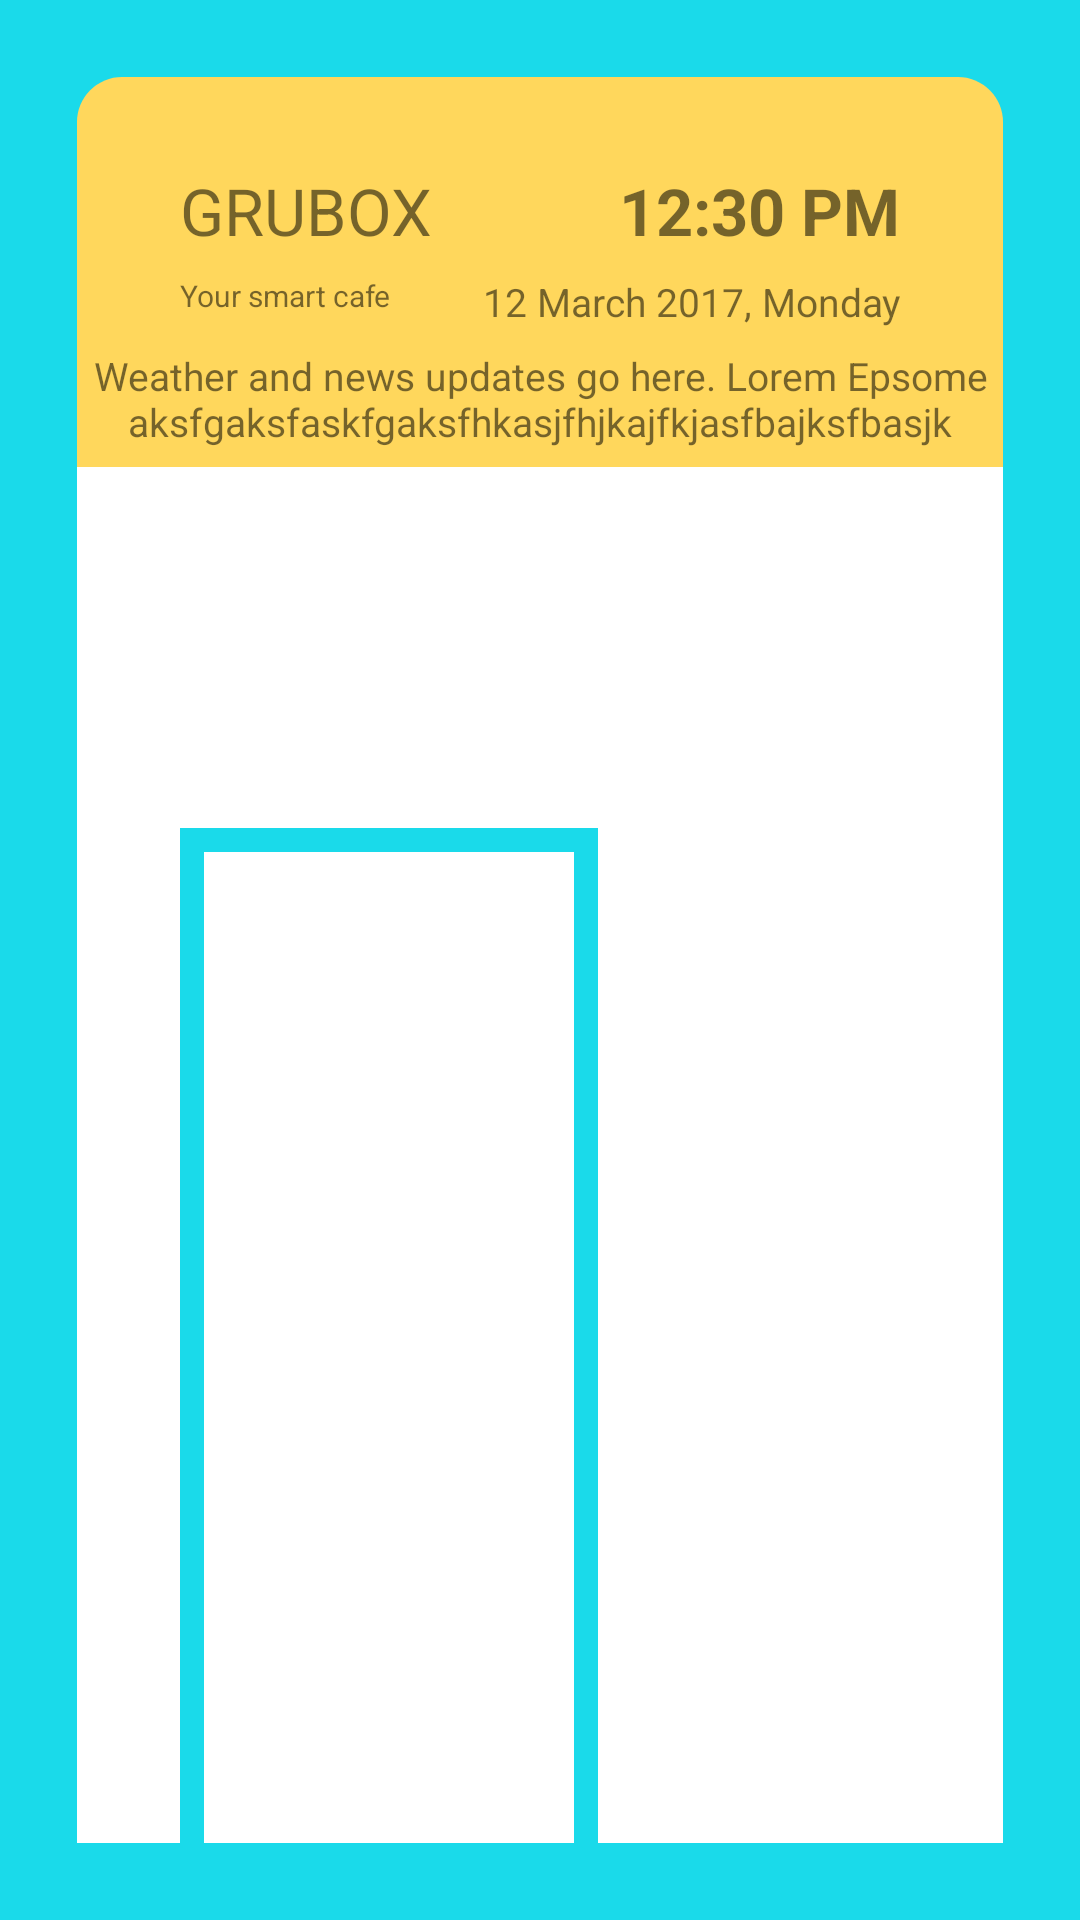

Write the Android layout XML for this screen, with the resource values it uses.
<!-- AndroidManifest.xml: application theme AppTheme.NoActionBar -->
<!-- res/layout/content_product_listing.xml -->
<?xml version="1.0" encoding="utf-8"?>
<FrameLayout xmlns:tools="http://schemas.android.com/tools"
    android:layout_width="match_parent"
    android:layout_height="match_parent"
    xmlns:app="http://schemas.android.com/apk/res-auto"
    android:background="#1ADAEA"
    xmlns:android="http://schemas.android.com/apk/res/android">


    
    <LinearLayout
        xmlns:android="http://schemas.android.com/apk/res/android"
        xmlns:tools="http://schemas.android.com/tools"
        android:layout_width="match_parent"
        android:layout_height="match_parent"
        android:orientation="vertical"
        android:id="@+id/rootview"
        android:background="@drawable/tag_background"
        android:layout_margin="25.8dp"
        tools:context="com.example.android.grubox_ui.MainActivity">

        
        <LinearLayout
            android:layout_width="match_parent"
            android:layout_height="129.86dp"
            android:background="@drawable/top_rounded"
            android:orientation="vertical">
            
            
            

            

            <LinearLayout
                android:layout_width="match_parent"
                android:layout_height="wrap_content"
                android:layout_marginLeft="34.4dp"
                android:layout_marginRight="34.4dp"
                android:layout_marginTop="30dp"
                android:orientation="vertical">

                <RelativeLayout
                    android:layout_width="match_parent"
                    android:layout_height="wrap_content"
                    android:layout_marginBottom="0dp">

                    <TextView
                        android:layout_width="match_parent"
                        android:layout_height="wrap_content"
                        android:textSize="21.5dp"
                        android:gravity="left"
                        android:text="GRUBOX"/>

                    <TextView
                        android:layout_width="match_parent"
                        android:textSize="21.5dp"
                        android:layout_height="wrap_content"
                        android:gravity="right"
                        android:text="12:30 PM"
                        android:textStyle="bold"/>

                </RelativeLayout>

                <RelativeLayout
                    android:layout_width="match_parent"
                    android:layout_height="wrap_content"
                    android:layout_marginTop="7dp"
                    android:layout_marginBottom="7dp">

                    <TextView
                        android:layout_width="match_parent"
                        android:layout_height="wrap_content"
                        android:gravity="left"
                        android:textSize="10dp"
                        android:text="Your smart cafe"/>

                    <TextView
                        android:layout_width="match_parent"
                        android:layout_height="wrap_content"
                        android:gravity="right"
                        android:textSize="12.9dp"
                        android:text="12 March 2017, Monday"/>

                </RelativeLayout>

            </LinearLayout>

            
            <TextView
                android:layout_width="match_parent"
                android:layout_height="wrap_content"
                android:textAlignment="center"
                android:textSize="12.9dp"
                android:text="Weather and news updates go here. Lorem Epsome aksfgaksfaskfgaksfhkasjfhjkajfkjasfbajksfbasjk"/>

        </LinearLayout>

        
        
        <HorizontalScrollView
            android:layout_width="match_parent"
            android:layout_height="120.4dp"
            android:background="#ffffff"
            android:scrollbars="none">

            <LinearLayout
                android:layout_width="match_parent"
                android:layout_height="wrap_content"
                android:layout_marginTop="34.4dp"
                android:background="#ffffff"
                android:orientation="horizontal"
                android:id="@+id/fragment_container_top">
            </LinearLayout>

        </HorizontalScrollView>

        

        <LinearLayout
            android:layout_width="match_parent"
            android:layout_height="wrap_content"
            android:background="#ffffff"
            android:orientation="horizontal">

            
            <FrameLayout
                android:layout_width="139.32dp"
                android:layout_height="552.12dp"
                android:layout_marginLeft="34.4dp"
                android:background="@drawable/carousel_border"
                android:padding="8.6dp"
                android:layout_marginBottom="77.4dp">

                <FrameLayout xmlns:android="http://schemas.android.com/apk/res/android"
                    android:id="@+id/fragment_container_left"
                    android:layout_width="match_parent"
                    android:layout_height="match_parent"
                    android:layout_weight="5.5"
                    />

            </FrameLayout>

        
            
                
                
                
                
                
                
                
                
                
                
                
            

            <FrameLayout xmlns:android="http://schemas.android.com/apk/res/android"
                android:id="@+id/fragment_container_upper"
                android:layout_width="470dp"
                android:paddingLeft="32.68dp"
                android:paddingRight="32.68dp"
                android:layout_height="552.12dp"
                android:layout_weight="5.5"
                android:layout_marginBottom="77.4dp"
            />

        </LinearLayout>

        

        <FrameLayout xmlns:android="http://schemas.android.com/apk/res/android"
            android:id="@+id/fragment_container_lower"
            android:layout_width="match_parent"
            android:background="#FFD75C"
            android:paddingTop="56dp"
            android:layout_height="0dp"
            android:layout_weight="2.5"/>
            

        <RelativeLayout
            android:background="@drawable/bottom_rounded"
            android:layout_width="match_parent"
            android:layout_height="72dp"
            >

            <Button
                android:layout_width="wrap_content"
                android:layout_height="wrap_content"
                android:layout_gravity="center_vertical|left"
                android:background="#FFD75C"
                android:textColor="#000000"
                android:layout_marginLeft="10dp"
                android:text="Cancel"
                android:id="@+id/cancel"
                style="?android:attr/borderlessButtonStyle"/>

            <Button
                android:layout_width="wrap_content"
                android:layout_height="wrap_content"
                android:layout_gravity="center_vertical|right"
                android:layout_marginLeft="500dp"
                android:text="Proceed to pay"
                android:textColor="#000000"
                android:background="#FFD75C"
                android:layout_alignParentTop="true"
                android:id="@+id/proceed"
                style="?android:attr/borderlessButtonStyle"/>

        </RelativeLayout>

        
        
    </LinearLayout>

    
    <RelativeLayout
        android:layout_width="627.8dp"
        android:background="@drawable/total_amount_text"
        android:layout_gravity="center_horizontal"
        android:layout_marginTop="868.6dp"
        android:layout_height="wrap_content"
        >

        <TextView
            android:layout_width="match_parent"
            android:layout_height="wrap_content"
            android:layout_marginLeft="30dp"
            android:gravity="center_vertical|left"
            android:paddingTop="20dp"
            android:textSize="30dp"
            android:text="Your Cart"/>

        <TextView
            android:layout_width="match_parent"
            android:layout_height="wrap_content"
            android:layout_marginRight="20dp"
            android:textSize="30dp"
            android:paddingTop="20dp"
            android:gravity="center_vertical|right"
            android:text="Total Rs 0"
            android:id="@+id/cart_amount"/>

    </RelativeLayout>

</FrameLayout>

        
            
            
            
            
            

            
                
                
                
                
                
                

    
        
        
        
        
        
        
        
    
        
        
        
        
        
        





<!-- resources referenced by this layout -->
<resources>
  <color name="white">#FFFFFF</color>
  <!-- drawable back_shadow (drawable) -->
  <?xml version="1.0" encoding="utf-8"?>
  
  <shape xmlns:android="http://schemas.android.com/apk/res/android"
      android:shape="rectangle" >
  
      <gradient
          android:centerColor="#F1F1F1"
          android:endColor="#ffffff"
          android:gradientRadius="200"
          android:startColor="#F1F1F1"
          android:type="radial" >
      </gradient>
  
  </shape>
  <!-- drawable carousel_border (drawable) -->
  <?xml version="1.0" encoding="utf-8"?>
  <shape xmlns:android="http://schemas.android.com/apk/res/android"
      android:shape="rectangle" >
  
  
      
      
      
      
      
  
      <stroke android:width="8dp" android:color="#1ADAEA" />
  
      
  
      
          
          
  
  </shape>
  <!-- drawable tag_background (drawable) -->
  <?xml version="1.0" encoding="utf-8"?>
  <shape xmlns:android="http://schemas.android.com/apk/res/android"
      android:shape="rectangle" >
  
      
  
      
  
      <stroke
          android:width="0dp"
          android:color="@android:color/white" />
  
  </shape>
  <!-- drawable top_rounded (drawable) -->
  <?xml version="1.0" encoding="utf-8"?>
  <shape xmlns:android="http://schemas.android.com/apk/res/android"
      android:shape="rectangle" >
  
      <corners
          android:radius="30dp"
          android:bottomLeftRadius="0dp"
          android:bottomRightRadius="0dp"
          android:topLeftRadius="15dp"
          android:topRightRadius="15dp" />
  
      <solid android:color="#FFD75C" />
  
  </shape>
  <!-- drawable total_amount_text (drawable) -->
  <?xml version="1.0" encoding="utf-8"?>
  
  <shape xmlns:android="http://schemas.android.com/apk/res/android"
      android:shape="rectangle" >
  
      <corners
          android:bottomLeftRadius="40dp"
          android:bottomRightRadius="40dp"
          android:radius="60dp"
          android:topLeftRadius="40dp"
          android:topRightRadius="40dp"
          />
  
      <solid android:color="#50DAEA" />
  
      
  
      <stroke android:width="2dp" android:color="#50DAEA" />
  
      <layout-margin
          android:bottom="10dp"
          android:left="5dp"
          android:right="5dp"
          android:top="10dp" />
  
      <size
          android:height="80dp"
          android:width="800dp"/>
  
  </shape>
  <style name="AppTheme.NoActionBar">
          <item name="windowActionBar">false</item>
          <item name="windowNoTitle">true</item>
      </style>
</resources>
